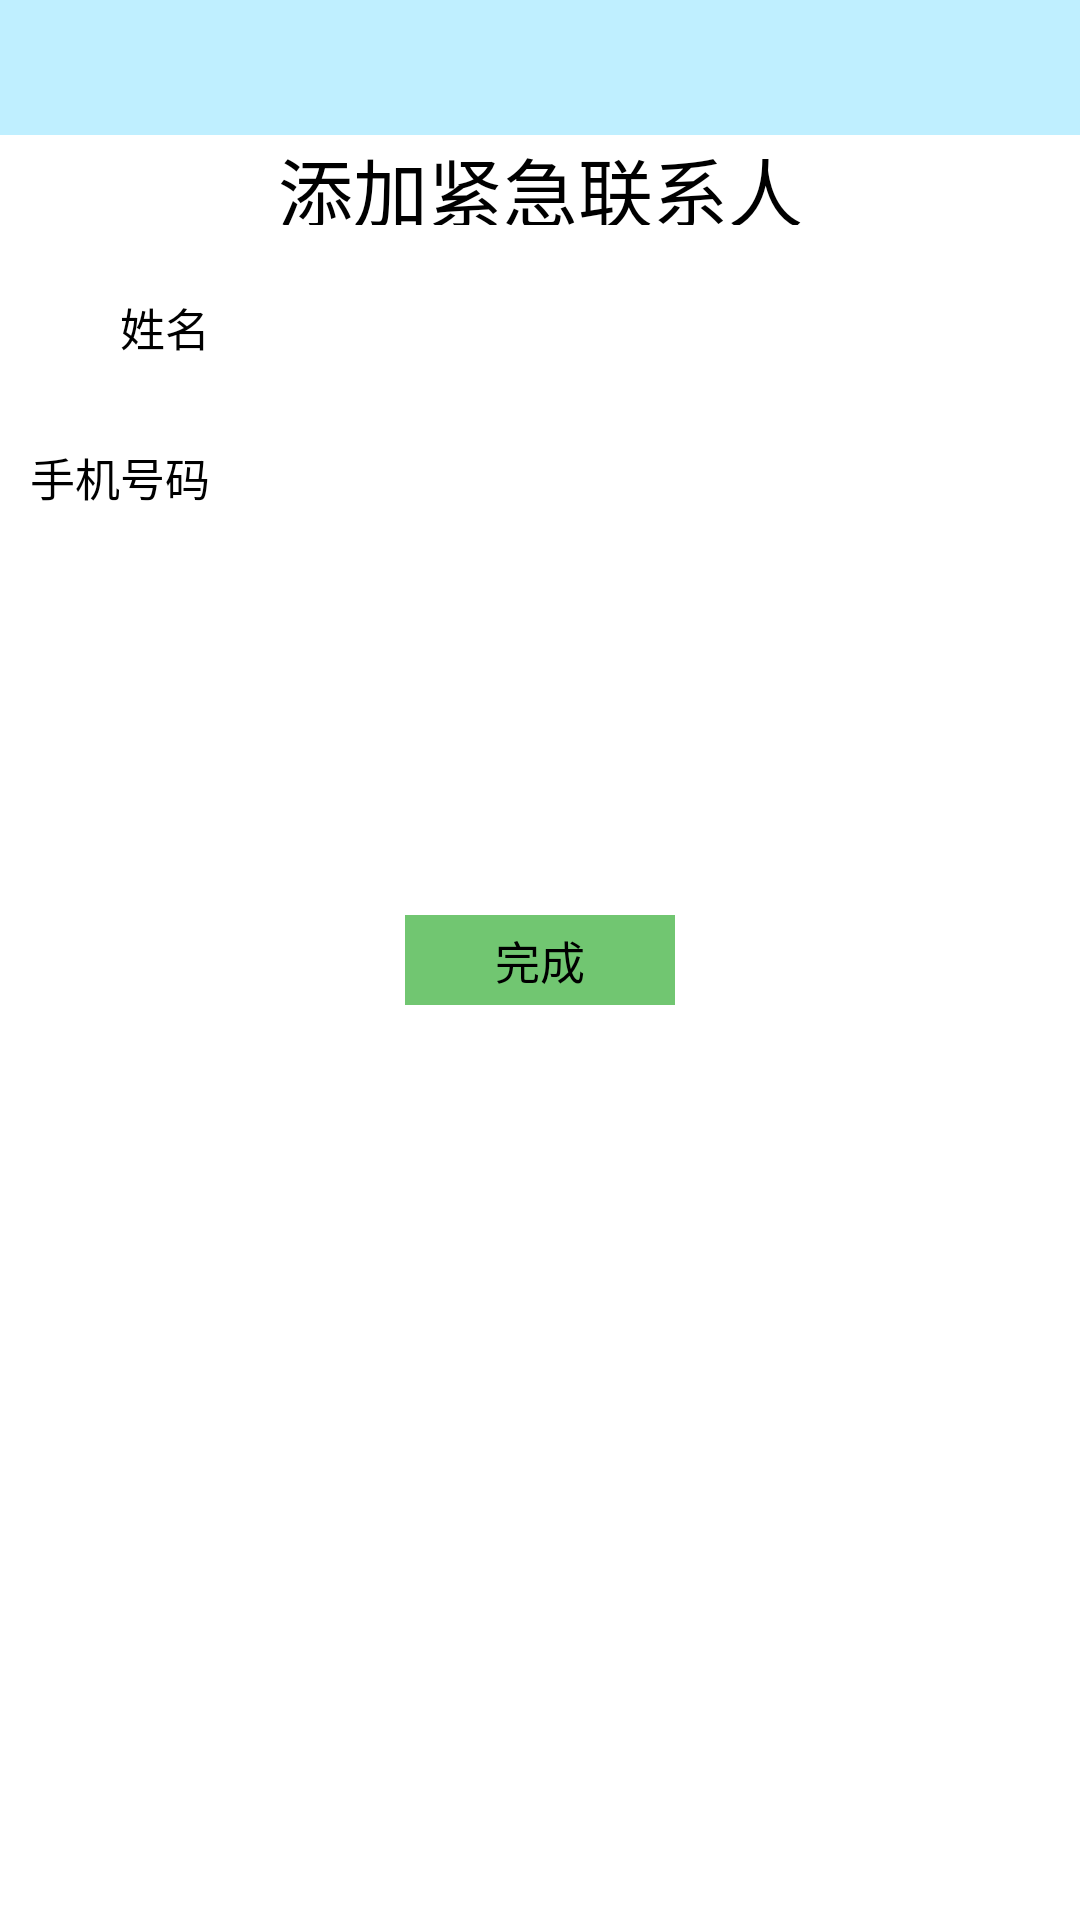

Here is an Android app screen rendered from its layout file. Give the layout XML and the strings, colors and styles it references.
<!-- AndroidManifest.xml: application theme AppTheme -->
<!-- res/layout/activity_add_urge.xml -->
<?xml version="1.0" encoding="utf-8"?>
<RelativeLayout xmlns:android="http://schemas.android.com/apk/res/android"
    android:layout_width="fill_parent"
    android:layout_height="fill_parent"
    android:background="#FFFFFF"
    android:orientation="vertical" 
    android:gravity="center_horizontal">
    <RelativeLayout 
        android:id="@+id/add_urge_layout"
        android:layout_width="fill_parent"
        android:layout_height="45dp"
        android:layout_alignParentTop="true"
        android:background="#BFEFFF">
    </RelativeLayout>
    <LinearLayout 
	    android:id="@+id/add_urge_lin1"
	    android:orientation="horizontal"
	    android:layout_width="fill_parent"
	    android:layout_height="30dp"
	    android:layout_below="@+id/add_urge_layout"
	    >
    <TextView 
        android:id="@+id/add_urge_tex1"
        android:layout_width="fill_parent"
        android:layout_height="wrap_content"
        android:gravity="center"
        android:textSize="25sp"
        android:textColor="#000000"
        android:layout_gravity="center"
        android:text="添加紧急联系人"/>
	</LinearLayout>
	<LinearLayout 
	    android:id="@+id/add_urge_lin2"
	    android:orientation="horizontal"
	    android:layout_width="fill_parent"
	    android:layout_height="30dp"
	    android:layout_marginTop="20dp"
	    android:layout_below="@+id/add_urge_lin1"
	    >
    <TextView 
        android:id="@+id/add_urge_tex2"
        android:layout_width="wrap_content"
        android:layout_height="wrap_content"
        android:gravity="center"
        android:textSize="15sp"
        android:textColor="#000000"
        android:layout_marginLeft="40dp"
        android:text="姓名"/>
    <EditText 
        android:id="@+id/add_urge_edi2"
        android:layout_width="200dp"
	    android:layout_height="30dp"
	    android:background="@drawable/login_editbox"
	    android:singleLine="true"
	    android:textColor="#000"
	    android:textSize="15sp"/>
	</LinearLayout>
	<LinearLayout 
	    android:id="@+id/add_urge_lin3"
	    android:orientation="horizontal"
	    android:layout_width="fill_parent"
	    android:layout_height="30dp"
	    android:layout_marginTop="20dp"
	    android:layout_below="@+id/add_urge_lin2"
	    >
    <TextView 
        android:id="@+id/add_urgel_tex3"
        android:layout_width="wrap_content"
        android:layout_height="wrap_content"
        android:gravity="center"
        android:textSize="15sp"
        android:textColor="#000000"
        android:layout_marginLeft="10dp"
        android:text="手机号码"/>
    <EditText 
        android:id="@+id/add_urge_edi3"
        android:layout_width="200dp"
	    android:layout_height="30dp"
	    android:background="@drawable/login_editbox"
	    android:singleLine="true"
	    android:textColor="#000"
	    android:textSize="15sp"/>
	</LinearLayout>
	<Button
	        android:id="@+id/add_urge_btn1"
	        android:layout_below="@+id/add_urge_lin8"
	        android:layout_width="90dp"
	        android:layout_height="30dp"
	        android:layout_marginTop="10dp"
	        android:layout_centerVertical="true"
            android:layout_centerHorizontal="true"
            android:layout_centerInParent="true"
	        android:textSize="15sp"
	        android:text="完成"
	        android:background="#71C671"
	        android:textColor="#000000"
	        android:onClick="add_urge_ver2"></Button>
</RelativeLayout>
<!-- resources referenced by this layout -->
<resources>
  <style name="AppTheme" parent="AppBaseTheme">
          
          
      </style>
  <style name="AppBaseTheme" parent="android:Theme.Light">
          
      </style>
</resources>
